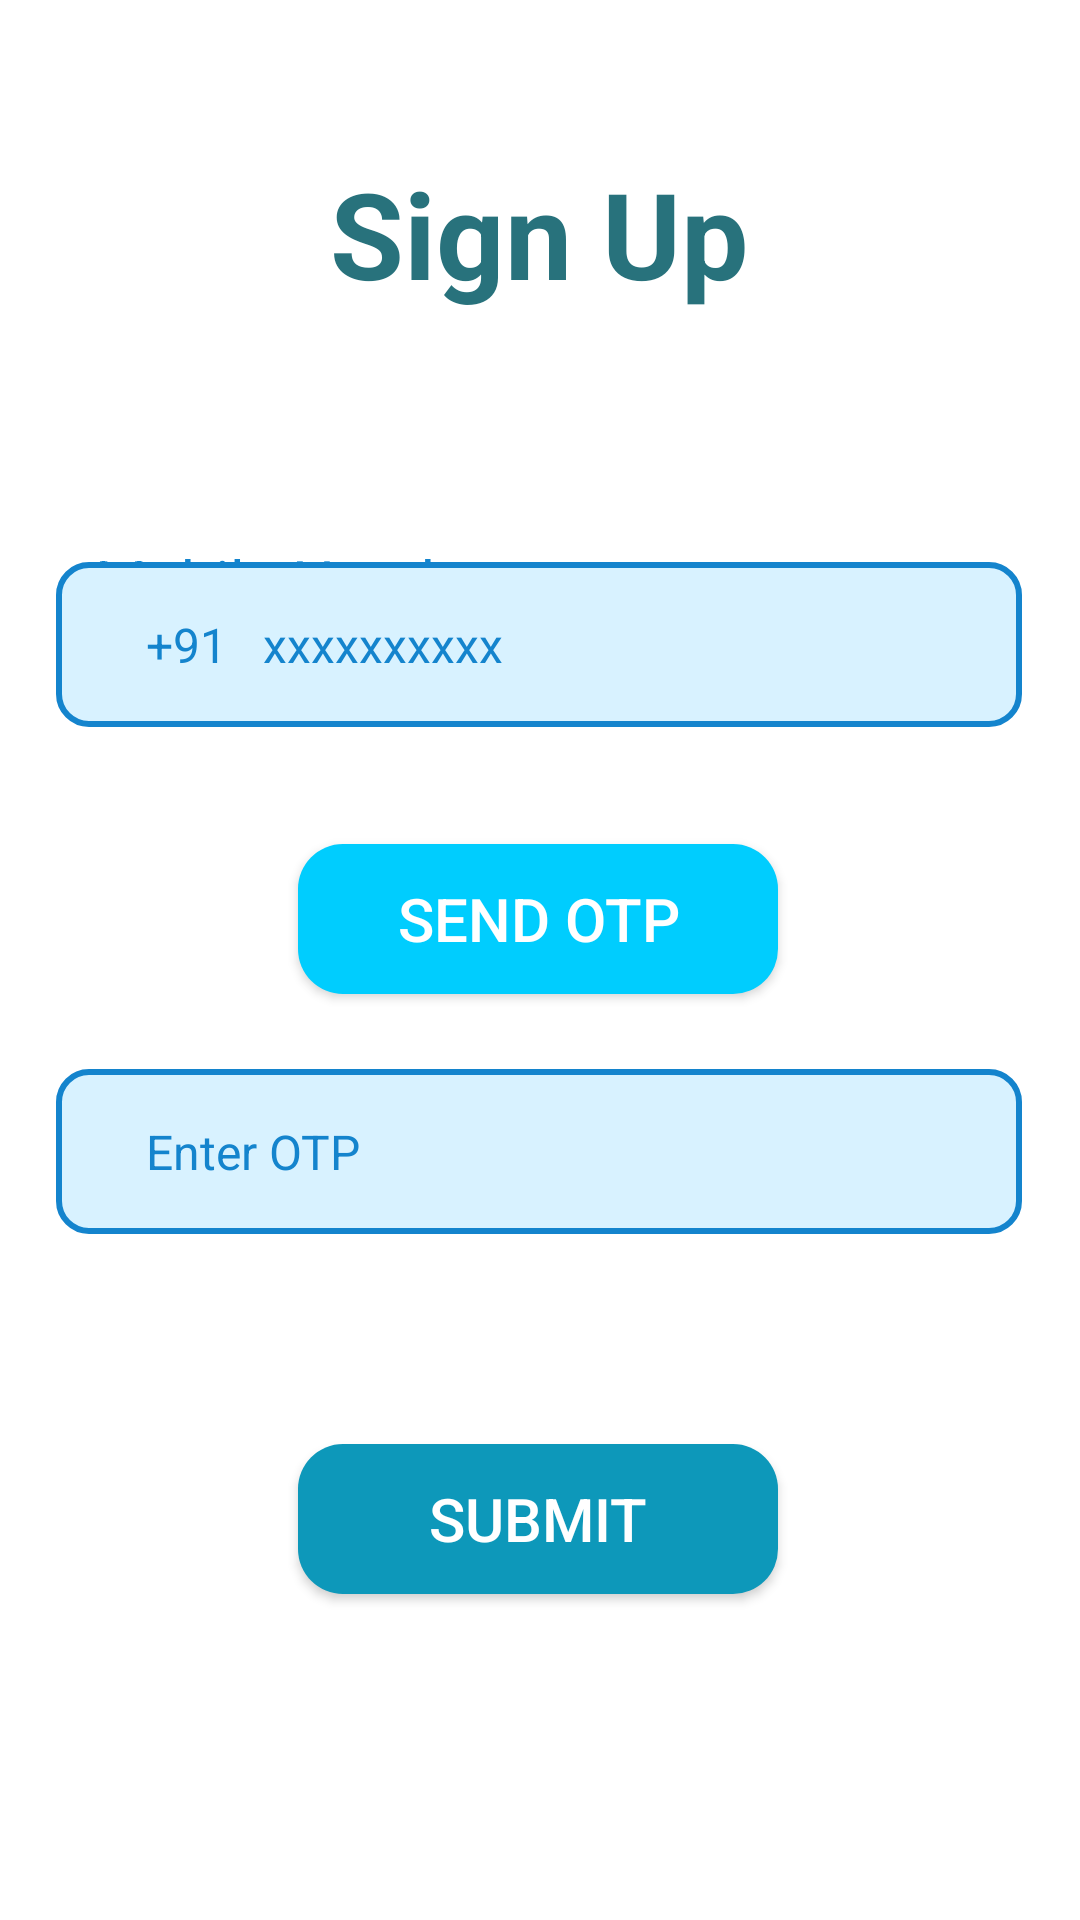

Write the Android layout XML for this screen, with the resource values it uses.
<!-- AndroidManifest.xml: application theme Theme.DigiDress -->
<!-- res/layout/activity_signup.xml -->
<?xml version="1.0" encoding="utf-8"?>
<androidx.constraintlayout.widget.ConstraintLayout xmlns:android="http://schemas.android.com/apk/res/android"
    xmlns:app="http://schemas.android.com/apk/res-auto"
    xmlns:tools="http://schemas.android.com/tools"
    android:layout_width="match_parent"
    android:layout_height="match_parent"
    tools:context=".SignUpActivity"
    android:background="@color/white">


    <TextView
        android:id="@+id/signup_text"
        android:layout_width="204dp"
        android:layout_height="61dp"
        android:gravity="center"
        android:text="Sign Up"
        android:textAlignment="center"
        android:textColor="@color/heading_dark"
        android:textSize="40dp"
        android:textStyle="bold"
        app:layout_constraintBottom_toBottomOf="parent"
        app:layout_constraintEnd_toEndOf="parent"
        app:layout_constraintHorizontal_bias="0.497"
        app:layout_constraintStart_toStartOf="parent"
        app:layout_constraintTop_toTopOf="parent"
        app:layout_constraintVertical_bias="0.082" />

    <TextView
        android:id="@+id/Mob_no_text_signup"
        android:layout_width="227dp"
        android:layout_height="35dp"
        android:layout_marginTop="180dp"
        android:text="Mobile Number"
        android:textColor="@color/color_heading_register1"
        android:textSize="20dp"
        app:layout_constraintEnd_toEndOf="parent"
        app:layout_constraintHorizontal_bias="0.239"
        app:layout_constraintStart_toStartOf="parent"
        app:layout_constraintTop_toTopOf="parent"></TextView>


    <EditText
        android:id="@+id/input_Phone_no_signup"
        android:layout_width="322dp"
        android:layout_height="55dp"
        android:background="@drawable/input_background"
        android:ems="10"
        android:hint="+91   xxxxxxxxxx"
        android:inputType="phone"
        android:paddingLeft="30dp"
        android:textColor="@color/black"
        android:textColorHint="@color/color_heading_register1"
        android:textSize="16sp"
        app:layout_constraintBottom_toBottomOf="parent"
        app:layout_constraintEnd_toEndOf="parent"
        app:layout_constraintHorizontal_bias="0.494"
        app:layout_constraintStart_toStartOf="parent"
        app:layout_constraintTop_toTopOf="parent"
        app:layout_constraintVertical_bias="0.32" />

    <Button
        android:id="@+id/otp_button_signup_page"
        android:layout_width="160dp"
        android:layout_height="50dp"
        android:background="@drawable/button"
        android:text="Send OTP"
        android:textColor="@color/white"
        android:textSize="20sp"
        app:layout_constraintBottom_toBottomOf="parent"
        app:layout_constraintEnd_toEndOf="parent"
        app:layout_constraintHorizontal_bias="0.497"
        app:layout_constraintStart_toStartOf="parent"
        app:layout_constraintTop_toTopOf="parent"
        app:layout_constraintVertical_bias="0.477"></Button>

    <EditText
        android:id="@+id/otp_input_signup_page"
        android:layout_width="322dp"
        android:layout_height="55dp"
        android:background="@drawable/input_background"
        android:ems="10"
        android:hint="Enter OTP"
        android:inputType="number"
        android:paddingLeft="30dp"
        android:textColor="@color/black"
        android:textColorHint="@color/color_heading_register1"
        android:textSize="16sp"
        app:layout_constraintBottom_toBottomOf="parent"
        app:layout_constraintEnd_toEndOf="parent"
        app:layout_constraintHorizontal_bias="0.494"
        app:layout_constraintStart_toStartOf="parent"
        app:layout_constraintTop_toTopOf="parent"
        app:layout_constraintVertical_bias="0.609" />


    <Button
        android:id="@+id/submit_button_signup"
        android:layout_width="160dp"
        android:layout_height="50dp"
        android:background="@drawable/register_button"
        android:text="submit"
        android:textColor="@color/white"
        android:textSize="20sp"
        app:layout_constraintBottom_toBottomOf="parent"
        app:layout_constraintEnd_toEndOf="parent"
        app:layout_constraintHorizontal_bias="0.497"
        app:layout_constraintStart_toStartOf="parent"
        app:layout_constraintTop_toTopOf="parent"
        app:layout_constraintVertical_bias="0.816"></Button>

    <ImageView
        android:id="@+id/logo"
        android:layout_width="197dp"
        android:layout_height="55dp"
        android:layout_alignParentStart="true"
        android:layout_alignParentTop="true"
        android:layout_alignParentEnd="true"
        android:layout_alignParentBottom="true"
        android:layout_marginBottom="16dp"
        android:alpha="100"
        android:src="@drawable/logo"
        app:layout_constraintBottom_toBottomOf="parent"
        app:layout_constraintEnd_toEndOf="parent"
        app:layout_constraintHorizontal_bias="0.514"
        app:layout_constraintStart_toStartOf="parent"
        tools:ignore="InvalidId" />


</androidx.constraintlayout.widget.ConstraintLayout>
<!-- resources referenced by this layout -->
<resources>
  <color name="black">#FF000000</color>
  <color name="color_heading_register1"> #1484CD</color>
  <color name="heading_dark">#28727C</color>
  <color name="white">#FFFFFFFF</color>
  <!-- drawable button (drawable) -->
  <?xml version="1.0" encoding="utf-8"?>
  <selector xmlns:android="http://schemas.android.com/apk/res/android">
  
      <item android:state_enabled="true" android:state_focused="true">
          <shape android:shape="rectangle">
              <solid android:color="@color/shine_blue"> </solid>
              <corners android:radius="15dp">
  
              </corners>
              <stroke  android:color="@color/color_heading_register1"
                  android:width="2dp"> </stroke>
          </shape>
      </item>
  
      <item android:state_enabled="true">
          <shape android:shape="rectangle">
              <solid android:color="@color/button_color"> </solid>
              <corners android:radius="15dp">
  
              </corners>
          </shape>
      </item>
  </selector>
  <!-- drawable input_background (drawable) -->
  <?xml version="1.0" encoding="utf-8"?>
  <selector xmlns:android="http://schemas.android.com/apk/res/android">
  
  
      <item android:state_enabled="true" android:state_focused="true">
          <shape android:shape="rectangle">
              <solid android:color="@color/color_input_background" />
              <corners android:radius="10dp"></corners>
              <stroke android:color="@color/heading_dark"
                  android:width="4dp"></stroke>
          </shape>
      </item>
  
      <item android:state_enabled="true">
          <shape android:shape="rectangle">
              <solid android:color="@color/color_input_background" />
              <corners android:radius="10dp"></corners>
              <stroke android:color="@color/color_heading_register1"
                  android:width="2dp"></stroke>
          </shape>
      </item>
  
  </selector>
  <!-- drawable register_button (drawable) -->
  <?xml version="1.0" encoding="utf-8"?>
  <selector xmlns:android="http://schemas.android.com/apk/res/android">
      <item android:state_enabled="true" android:state_focused="true">
          <shape android:shape="rectangle">
              <solid android:color="@color/register_submit_color"> </solid>
              <corners android:radius="15dp"/>
          </shape>
      </item>
  
      <item android:state_enabled="true">
          <shape android:shape="rectangle">
              <solid android:color="@color/registered_button_color"> </solid>
              <corners android:radius="15dp">
  
              </corners>
          </shape>
      </item>
  </selector>
  <style name="Theme.DigiDress" parent="Theme.AppCompat.Light.NoActionBar">
          
          <item name="colorPrimary">@color/purple_500</item>
          <item name="colorPrimaryVariant">@color/purple_700</item>
          <item name="colorOnPrimary">@color/white</item>
          
          <item name="colorSecondary">@color/teal_200</item>
          <item name="colorSecondaryVariant">@color/teal_700</item>
          <item name="colorOnSecondary">@color/black</item>
          
          <item name="android:statusBarColor">?attr/colorPrimaryVariant</item>
          
  
          <item name="android:windowFullscreen">true</item>
      </style>
  <color name="shine_blue">#0080FF </color>
  <color name="button_color">#00CDFE </color>
  <color name="color_input_background"> #D8F2FF</color>
  <color name="register_submit_color">#50C878</color>
  <color name="registered_button_color"> #0D98BA</color>
  <color name="purple_500">#FF6200EE</color>
  <color name="purple_700">#FF3700B3</color>
  <color name="teal_200">#FF03DAC5</color>
  <color name="teal_700">#FF018786</color>
</resources>
